Run: headless pygame with SDL's dummy video driver; simulated clock (each Clock.tick advances the game by its frame time, no real sleeping); random seed 0; keys injected as events and as key.get_pressed() state; no mouse input.
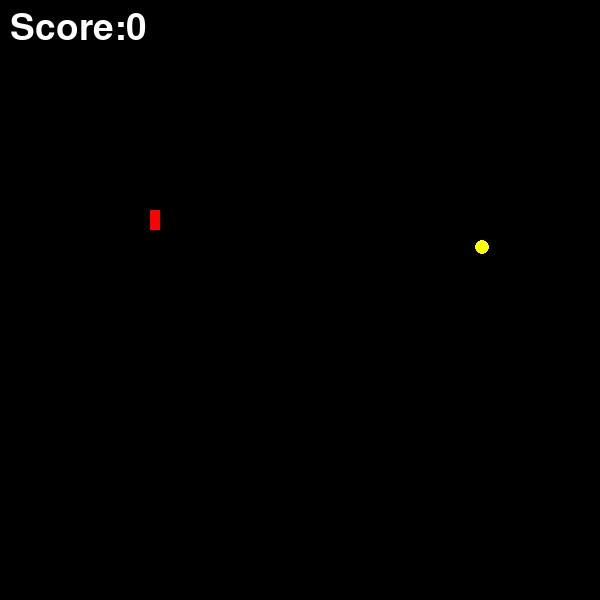
Frame 1 of 4 · flips 1–60 · no input
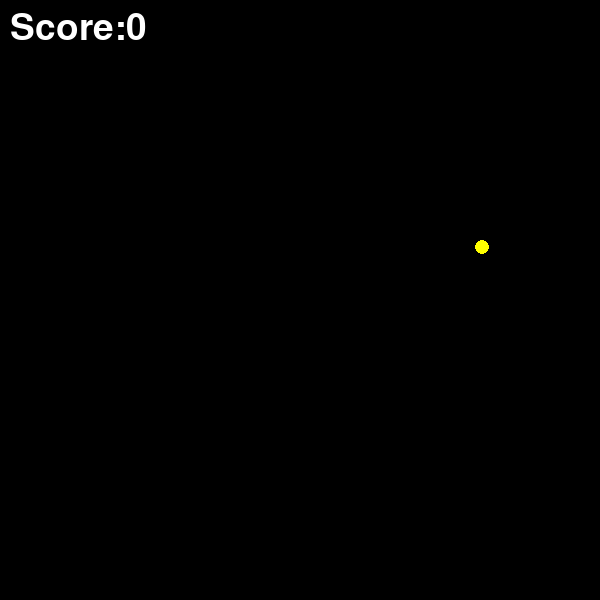
Frame 2 of 4 · flips 61–180 · tapped SPACE, RETURN · held RIGHT (→), D
Frame 3 of 4 · flips 181–300 · held DOWN (↓), S · screen unchanged from frame 2, image omitted
Frame 4 of 4 · flips 301–420 · held LEFT (←), A, UP (↑), W · screen unchanged from frame 3, image omitted

The pygame program that drew these frames:

import pygame
import random
pygame.init()
h=600
w=600
gamewin=pygame.display.set_mode((h,w))
pygame.display.set_caption("Snakes")
white=(255,255,255)
red=(255,0,0)
black=(0,0,0)
yellow=(255,255,0)
quit_game=False
game_over=False
score=0
snake_x=30
s=0
snake_y=30
food_x=random.randint(50,h-50)
food_y=random.randint(50,w-50)
velocity_x=2
velocity_y=3
snake_size1=10
snake_size2=20
clock=pygame.time.Clock()
snake_eatx=10
snake_eaty=10
fps=30
font=pygame.font.SysFont(None,55)
while quit_game==False:
    for event in pygame.event.get():
        if event.type==pygame.QUIT:
            quit_game=True
        if event.type==pygame.KEYDOWN:
            if event.key==pygame.K_RIGHT:
             velocity_x=5
             velocity_y=0
             s=snake_size1
             snake_size1=snake_size2
             snake_size2=s
             # if velocity_x < 0:
             #     s = snake_size2
             #     snake_size2 = snake_size1
             #     snake_size1 = s
            if event.key==pygame.K_LEFT:
                velocity_x = -5
                velocity_y = 0
                s = snake_size1
                snake_size1 = snake_size2
                snake_size2 = s
                # if velocity_x > 0:
                #     s = snake_size2
                #     snake_size2 = snake_size1
                #     snake_size1 = s
            if event.key==pygame.K_UP:
                velocity_x = 0
                velocity_y = -5
                s = snake_size2
                snake_size2 = snake_size1
                snake_size1 = s
                # if velocity_y<0:
                #  s = snake_size2
                #  snake_size2 = snake_size1
                #  snake_size1 = s
            if event.key==pygame.K_DOWN:
                velocity_x = 0
                velocity_y = 5
                s = snake_size2
                snake_size2 = snake_size1
                snake_size1 = s
                # if velocity_y>0:
                #  s = snake_size2
                #  snake_size2 = snake_size1
                #  snake_size1 = s
    if abs(snake_x-food_x)<snake_eatx and abs(snake_y-food_y)<snake_eaty:
            score+=1
            snake_size2+=2
            snake_eatx+=1
            snake_eaty+=1
            food_x = random.randint(10, h-10)
            food_y = random.randint(10, w-10)
            print("Score:",score)
    gamewin.fill(black)
    screen_text = font.render("Score:"+str(score), True, white)
    gamewin.blit(screen_text, [10, 10])
    snake_x+=velocity_x
    snake_y+=velocity_y
    snake=pygame.draw.rect(gamewin,red,[snake_x,snake_y,snake_size1,snake_size2])
    food=pygame.draw.circle(gamewin,yellow,[food_x,food_y],7,7)
    pygame.display.update()
    clock.tick(fps)
pygame.quit()
quit()
